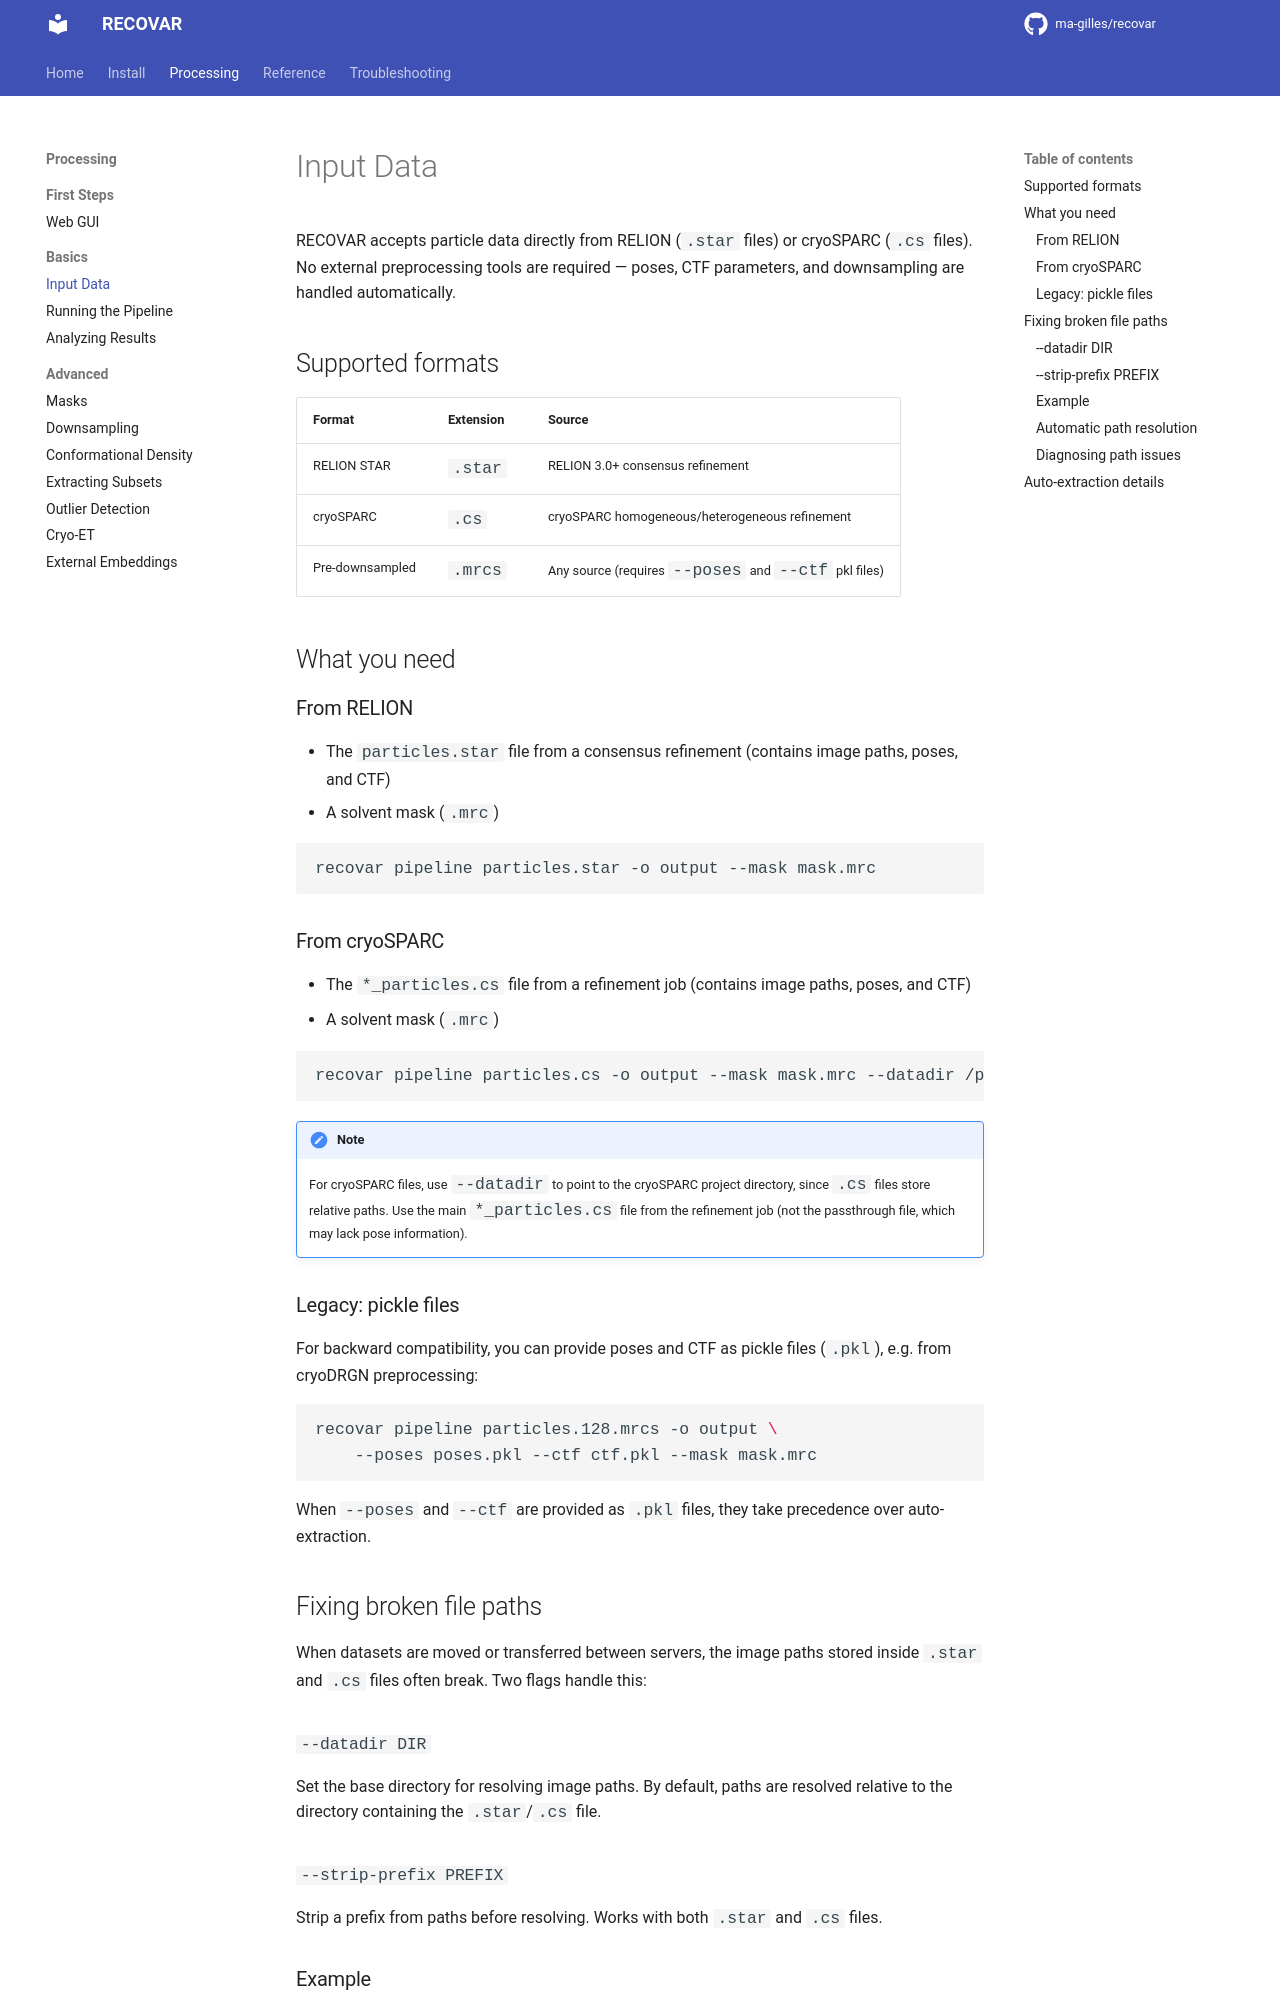

repository: aevans1/recovar · page: guide/input-data/index.html · generator: mkdocs

# Input Data

RECOVAR accepts particle data directly from RELION (`.star` files) or cryoSPARC (`.cs` files). No external preprocessing tools are required — poses, CTF parameters, and downsampling are handled automatically.

## Supported formats

| Format | Extension | Source |
|--------|-----------|--------|
| RELION STAR | `.star` | RELION 3.0+ consensus refinement |
| cryoSPARC | `.cs` | cryoSPARC homogeneous/heterogeneous refinement |
| Pre-downsampled | `.mrcs` | Any source (requires `--poses` and `--ctf` pkl files) |

## What you need

### From RELION

- The `particles.star` file from a consensus refinement (contains image paths, poses, and CTF)
- A solvent mask (`.mrc`)

```bash
recovar pipeline particles.star -o output --mask mask.mrc
```

### From cryoSPARC

- The `*_particles.cs` file from a refinement job (contains image paths, poses, and CTF)
- A solvent mask (`.mrc`)

```bash
recovar pipeline particles.cs -o output --mask mask.mrc --datadir /path/to/cryosparc/project
```

!!! note
    For cryoSPARC files, use `--datadir` to point to the cryoSPARC project directory, since `.cs` files store relative paths. Use the main `*_particles.cs` file from the refinement job (not the passthrough file, which may lack pose information).

### Legacy: pickle files

For backward compatibility, you can provide poses and CTF as pickle files (`.pkl`), e.g. from cryoDRGN preprocessing:

```bash
recovar pipeline particles.128.mrcs -o output \
    --poses poses.pkl --ctf ctf.pkl --mask mask.mrc
```

When `--poses` and `--ctf` are provided as `.pkl` files, they take precedence over auto-extraction.

## Fixing broken file paths

When datasets are moved or transferred between servers, the image paths stored inside `.star` and `.cs` files often break. Two flags handle this:

### `--datadir DIR`

Set the base directory for resolving image paths. By default, paths are resolved relative to the directory containing the `.star`/`.cs` file.

### `--strip-prefix PREFIX`

Strip a prefix from paths before resolving. Works with both `.star` and `.cs` files.
